Dataset: todo-bichig-dataset (GitHub, seaone/todo-bichig-dataset). Classes: a init, a med, b init, c init, ch init, d init, e init, i init, l init, m init, n init, n med, ng med, o init, q init, r init, s init, t init, u fin, u init, v init, x init, y init, z init, ö init, ü fin, ü init, š init.

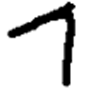
Label: y init

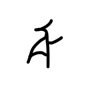
Label: ö init

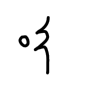
Label: q init

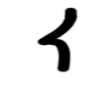
Label: a med

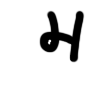
Label: ch init

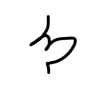
Label: ng med
